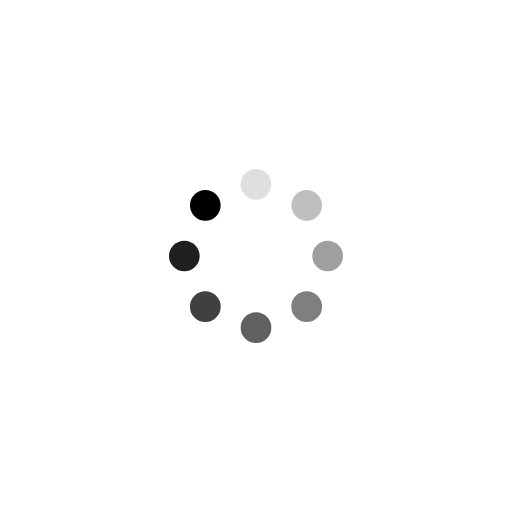
t = 0.00 s
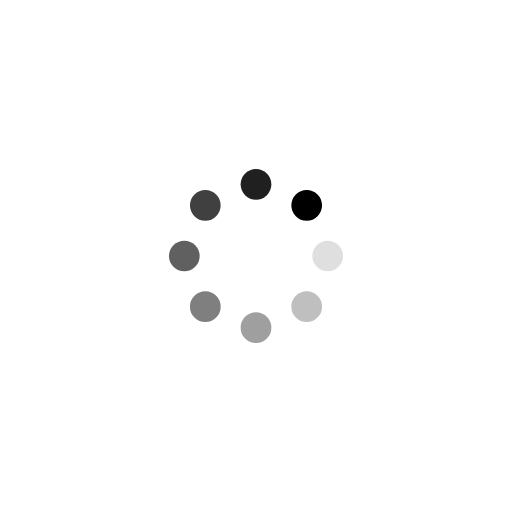
t = 0.25 s
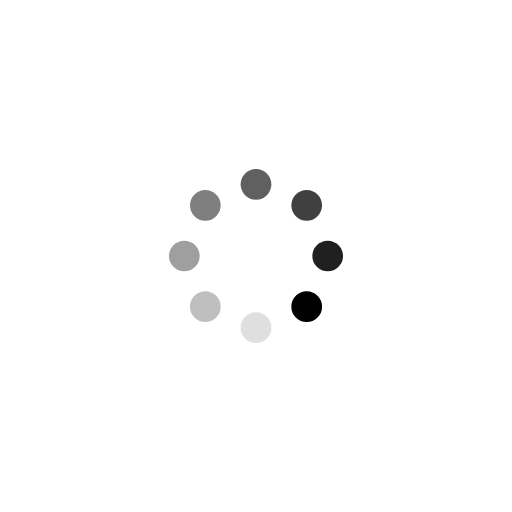
t = 0.50 s
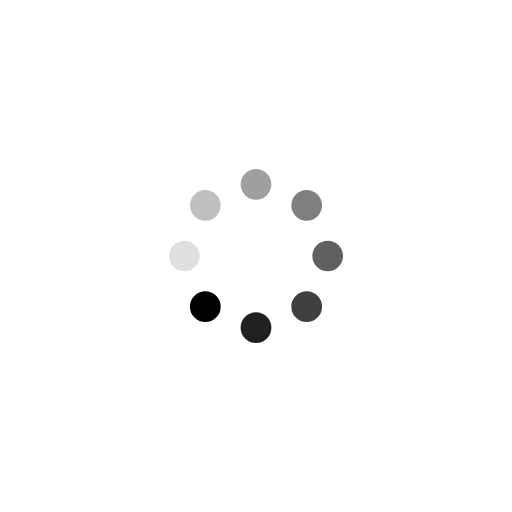
t = 0.75 s

The animated SVG that drew these frames (rendered in a browser with its animation timeline set to each time). Animation: 8 SMIL elements (animate=8); one cycle of 1.00 s, repeats indefinitely.

<svg xmlns="http://www.w3.org/2000/svg" viewBox="0 0 100 100" preserveAspectRatio="xMidYMid" width="200" height="200" style="shape-rendering: auto; display: block; background: transparent;" xmlns:xlink="http://www.w3.org/1999/xlink"><g><g transform="rotate(0 50 50)">
  <rect fill="#000000" height="6" width="6" ry="3" rx="3" y="33" x="47">
    <animate repeatCount="indefinite" begin="-0.875s" dur="1s" keyTimes="0;1" values="1;0" attributeName="opacity"></animate>
  </rect>
</g><g transform="rotate(45 50 50)">
  <rect fill="#000000" height="6" width="6" ry="3" rx="3" y="33" x="47">
    <animate repeatCount="indefinite" begin="-0.75s" dur="1s" keyTimes="0;1" values="1;0" attributeName="opacity"></animate>
  </rect>
</g><g transform="rotate(90 50 50)">
  <rect fill="#000000" height="6" width="6" ry="3" rx="3" y="33" x="47">
    <animate repeatCount="indefinite" begin="-0.625s" dur="1s" keyTimes="0;1" values="1;0" attributeName="opacity"></animate>
  </rect>
</g><g transform="rotate(135 50 50)">
  <rect fill="#000000" height="6" width="6" ry="3" rx="3" y="33" x="47">
    <animate repeatCount="indefinite" begin="-0.5s" dur="1s" keyTimes="0;1" values="1;0" attributeName="opacity"></animate>
  </rect>
</g><g transform="rotate(180 50 50)">
  <rect fill="#000000" height="6" width="6" ry="3" rx="3" y="33" x="47">
    <animate repeatCount="indefinite" begin="-0.375s" dur="1s" keyTimes="0;1" values="1;0" attributeName="opacity"></animate>
  </rect>
</g><g transform="rotate(225 50 50)">
  <rect fill="#000000" height="6" width="6" ry="3" rx="3" y="33" x="47">
    <animate repeatCount="indefinite" begin="-0.25s" dur="1s" keyTimes="0;1" values="1;0" attributeName="opacity"></animate>
  </rect>
</g><g transform="rotate(270 50 50)">
  <rect fill="#000000" height="6" width="6" ry="3" rx="3" y="33" x="47">
    <animate repeatCount="indefinite" begin="-0.125s" dur="1s" keyTimes="0;1" values="1;0" attributeName="opacity"></animate>
  </rect>
</g><g transform="rotate(315 50 50)">
  <rect fill="#000000" height="6" width="6" ry="3" rx="3" y="33" x="47">
    <animate repeatCount="indefinite" begin="0s" dur="1s" keyTimes="0;1" values="1;0" attributeName="opacity"></animate>
  </rect>
</g><g></g></g><!-- [ldio] generated by https://loading.io --></svg>
